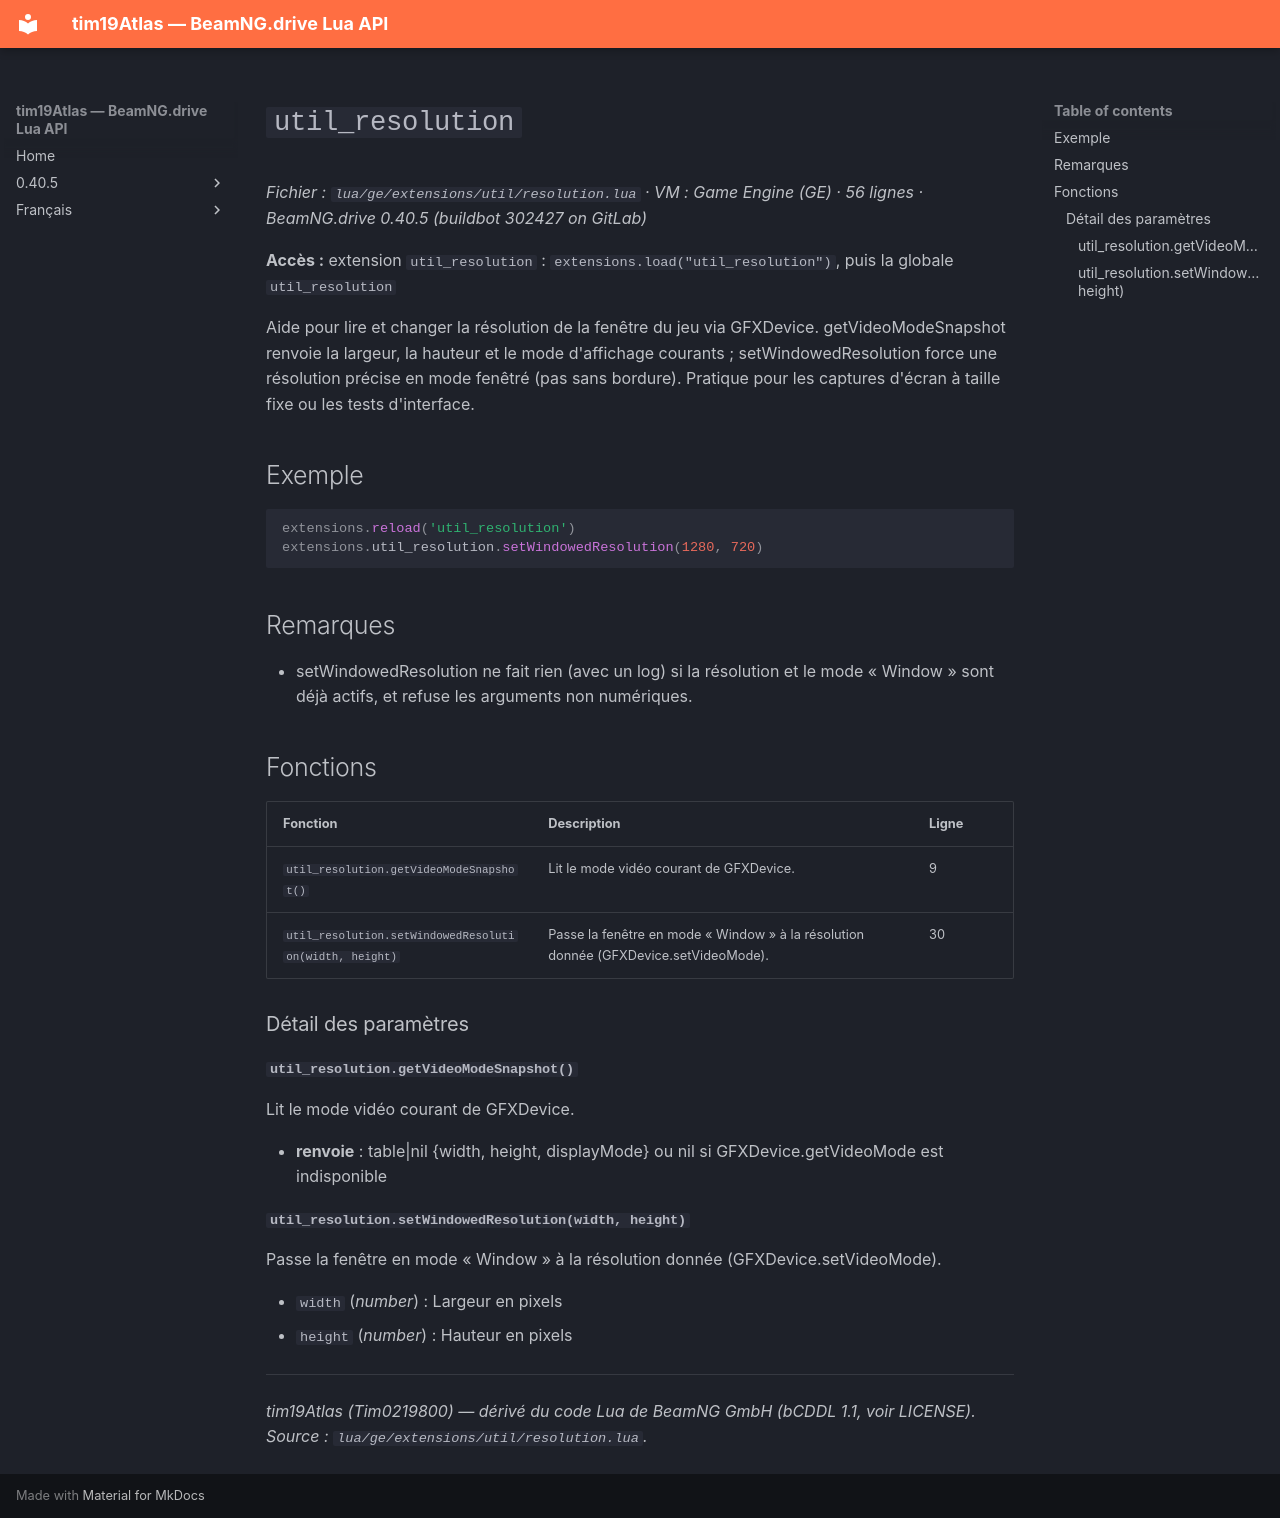

repository: Tim0219800/beamng-lua-atlas · page: fr/0.40.5/ge/extensions/util/resolution.html · generator: mkdocs

# `util_resolution`

*Fichier : `lua/ge/extensions/util/resolution.lua` · VM : Game Engine (GE) · 56 lignes · BeamNG.drive 0.40.5 (buildbot 302427 on GitLab)*

**Accès :** extension `util_resolution` : `extensions.load("util_resolution")`, puis la globale `util_resolution`

Aide pour lire et changer la résolution de la fenêtre du jeu via GFXDevice. getVideoModeSnapshot renvoie la largeur, la hauteur et le mode d'affichage courants ; setWindowedResolution force une résolution précise en mode fenêtré (pas sans bordure). Pratique pour les captures d'écran à taille fixe ou les tests d'interface.

## Exemple

```lua
extensions.reload('util_resolution')
extensions.util_resolution.setWindowedResolution(1280, 720)
```

## Remarques

- setWindowedResolution ne fait rien (avec un log) si la résolution et le mode « Window » sont déjà actifs, et refuse les arguments non numériques.

## Fonctions

| Fonction | Description | Ligne |
|---|---|---|
| `util_resolution.getVideoModeSnapshot()` | Lit le mode vidéo courant de GFXDevice. | 9 |
| `util_resolution.setWindowedResolution(width, height)` | Passe la fenêtre en mode « Window » à la résolution donnée (GFXDevice.setVideoMode). | 30 |

### Détail des paramètres

#### `util_resolution.getVideoModeSnapshot()`

Lit le mode vidéo courant de GFXDevice.

- **renvoie** : table|nil {width, height, displayMode} ou nil si GFXDevice.getVideoMode est indisponible

#### `util_resolution.setWindowedResolution(width, height)`

Passe la fenêtre en mode « Window » à la résolution donnée (GFXDevice.setVideoMode).

- `width` (*number*) : Largeur en pixels
- `height` (*number*) : Hauteur en pixels

---
*tim19Atlas (Tim0219800) — dérivé du code Lua de BeamNG GmbH (bCDDL 1.1, voir LICENSE). Source : `lua/ge/extensions/util/resolution.lua`.*
